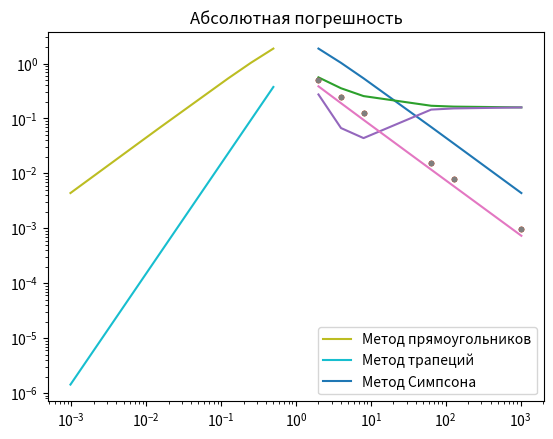

The matplotlib source for this figure:
import numpy as np
import matplotlib.pyplot as plt
import matplotlib.gridspec as gridspec
import math as mt

a = 0
b = 1.0
n = 5

# Define functions
def f_1(x):
    return 2.0*x + 3.0*x**2.0 + 4.0*x**3.0

def f_2(x):
    return np.cos(x)

def f_3(x):
    return np.exp(-x)

def f_4(x):
    return (1.0 + x**2.0)**(-1.0)

# List of functions
functions = [f_1, f_2, f_3, f_4]

# Integral functions
def integral_rect_numpy(f, a, b, n):
    x = np.linspace(a, b, n+1)
    s = np.sum(f(x[1:n]))
    dx = (b-a)/n
    s = s * dx
    return s

def integral_trap_numpy(f, a, b, n):
    x = np.linspace(a, b, n+1)
    s = np.sum(f(x[1:n]))
    s = s + 0.5*f(x[0])
    s = s + 0.5*f(x[n])
    dx = (b-a)/n
    s = s * dx
    return s

def integral_simp_numpy(f, a, b, n):
    x = np.linspace(a, b, n+1)
    s = 4.0 * np.sum(f(x[1:n:2]))
    s = s + 2.0 * np.sum(f(x[2:n:2]))
    s = s + f(x[0])
    s = s + f(x[n])
    dx = (b-a)/n
    s = s * dx / 3.0
    return s


n_values = np.array([2, 4, 8, 64, 128, 1024])

value_rect = np.zeros((4, n_values.size))
value_trap = np.zeros((4, n_values.size))
value_simp = np.zeros((4, n_values.size))

for i in range(4):
    if i == 2:
        for j in range(n_values.size):
            value_rect[i][j] = integral_rect_numpy(functions[i], 0.0, mt.pi/2, n_values[j])
            value_trap[i][j] = integral_trap_numpy(functions[i], 0.0, mt.pi/2, n_values[j])
            value_simp[i][j] = integral_simp_numpy(functions[i], 0.0, mt.pi/2, n_values[j])
    else:
        for j in range(n_values.size):
            value_rect[i][j] = integral_rect_numpy(functions[i], 0.0, 1, n_values[j])
            value_trap[i][j] = integral_trap_numpy(functions[i], 0.0, 1, n_values[j])
            value_simp[i][j] = integral_simp_numpy(functions[i], 0.0, 1, n_values[j])

plt.plot(n_values, np.abs(3.0-value_rect[0][:]))
plt.plot(n_values, 1/n_values**1.0, '.')
plt.title("Абсолютная погрешность f_1")
plt.xscale("log")
plt.yscale("log")
plt.show()

plt.plot(n_values, np.abs(1-value_rect[1][:]))
plt.plot(n_values, 1/n_values**1.0, '.')
plt.title("Абсолютная погрешность f_2")
plt.xscale("log")
plt.yscale("log")
plt.show()

plt.plot(n_values, np.abs(0.632121-value_rect[2][:]))
plt.plot(n_values, 1/n_values**1.0, '.')
plt.title("Абсолютная погрешность f_3")
plt.xscale("log")
plt.yscale("log")
plt.show()


plt.plot(n_values, np.abs(0.785398-value_rect[3][:]))
plt.plot(n_values, 1/n_values**1.0, '.')
plt.title("Абсолютная погрешность f_4")
plt.xscale("log")
plt.yscale("log")
plt.show()

plt.plot((b-a)/n_values, np.abs(3.0-value_rect[0][:]), label="Метод прямоугольников")
plt.plot((b-a)/n_values, np.abs(3.0-value_trap[0][:]), label="Метод трапеций")
plt.plot((b-a)/n_values, np.abs(3.0-value_simp[0][:]), label="Метод Симпсона")
plt.title("Абсолютная погрешность")
plt.legend()
plt.show()




'''
plt.plot((b-a)/n_values, np.abs(3.0-value_rect[0][:]), label="Метод прямоугольников")
plt.plot((b-a)/n_values, np.abs(3.0-value_trap[0][:]), label="Метод трапеций")
plt.plot((b-a)/n_values, ((b-a)/n)**2.0, '--')
plt.title("Абсолютная погрешность")
plt.legend()
plt.show()
'''

'''
#plt.plot((b-a)/n,np.abs(3.0-value_rect),label="Метод прямоугольников")
plt.plot((b-a)/n,np.abs(3.0-value_trap),label="Метод трапеций")
#plt.plot((b-a)/n,np.abs(3.0-value_simp),label="Метод Симпсона")
plt.title("Абсолютная погрешность")
plt.legend()
plt.show()

#plt.plot((b-a)/n,np.abs(3.0-value_rect),'-b',label="Метод прямоугольников")
plt.plot((b-a)/n,np.abs(3.0-value_trap),'-g',label="Метод трапеций")
plt.title("Абсолютная погрешность")
plt.legend()
plt.xscale('log')
plt.yscale('log')
plt.show()
'''

